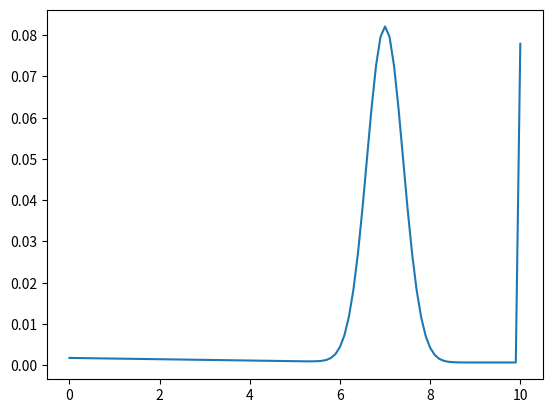

The matplotlib source for this figure:
import numpy as np
from matplotlib import pyplot as plt


# TODO
#  Adjust these parameters
alpha_hit = 0.74
alpha_short = 0.07
alpha_max = 0.07
alpha_rand = 0.12
sigma_hit = 8
# Your sensor table will be a `table_width` x `table_width` np array:
table_width = 101
####################################

#  Precompute the sensor model table
sensor_model_table = None



def precompute_sensor_model():
    """
    Generate and store a table which represents the sensor model.

    For each discrete computed range value, this provides the probability of
    measuring any (discrete) range. This table is indexed by the sensor model
    at runtime by discretizing the measurements and computed ranges from
    RangeLibc.
    This table must be implemented as a numpy 2D array.

    Compute the table based on class parameters alpha_hit, alpha_short,
    alpha_max, alpha_rand, sigma_hit, and table_width.

    args:
        N/A

    returns:
        No return type. Directly modify `self.sensor_model_table`.
    """
    d = np.linspace(0, 200, num=table_width)
    z_k = np.array([np.linspace(0, 200, num=table_width)]).T

    z_max = z_k[-1]
    n = 1
    p_hit = np.where(np.logical_and(z_k >= 0, z_k <= z_max),
                     np.exp(-((z_k - d) ** 2) / (2 * sigma_hit ** 2)) ,
                     0)

    p_hit = p_hit / np.sum(p_hit, axis=0)
    p_short = np.where(np.logical_and(z_k >= 0, np.logical_and(z_k <= d, d != 0)),
                       2/d*(1 - z_k/d),
                       0)

    p_max = np.where(z_k == z_max,
                     1,
                     0)

    p_rand = np.where(np.logical_and(0 <= z_k, z_k <= z_max),
                      1 / z_max,
                      0)
    p = alpha_hit * p_hit \
        + alpha_short * p_short \
        + alpha_max * p_max \
        + alpha_rand * p_rand

    p = p / np.sum(p, axis=0)

    return p

if __name__ == "__main__":
    prob = precompute_sensor_model()
    print(prob)
    i = 70
    plt.plot(np.linspace(0, 10, num=len(prob[:,i])), prob[:,i])
    plt.show()



